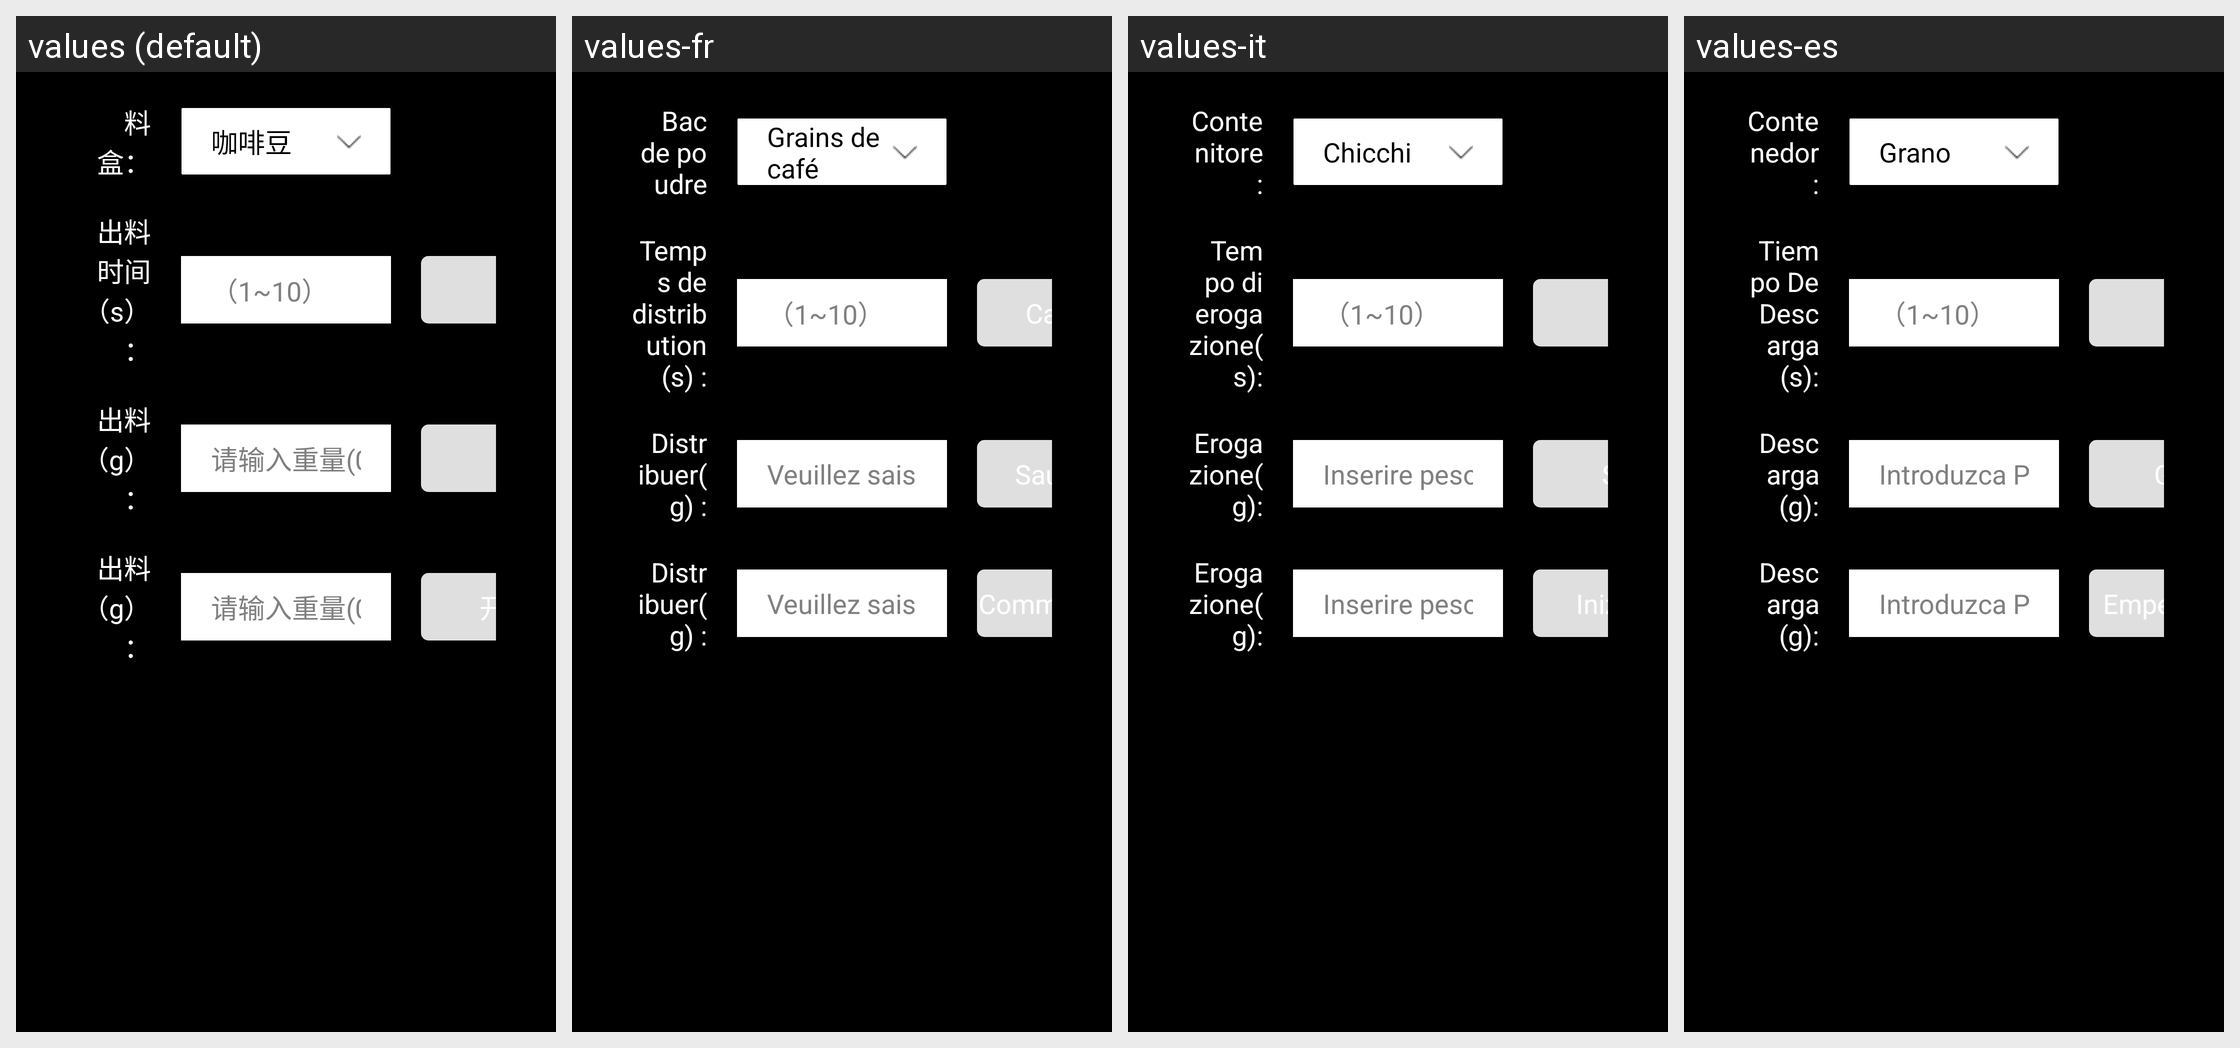

The Android screen above is rendered under several locales of the same app. Produce the string resources it draws, with the default and per-locale values.
Android screen res/layout/dialog_test_syrup.xml rendered under 4 locales, left to right: values (default), values-fr, values-it, values-es. Device: Nexus 5 (rendered at 1080×1920; each locale shown at half size, 540×960, under a caption strip naming it); theme JetinnoAppTheme.
Other locales in the repository, not shown: values-ar, values-az, values-cs, values-de, values-en, values-fa, values-ja, values-ka, values-ko, values-ms, values-nl, values-pl, values-pt, values-sk, values-th, values-tr, values-tt, values-uz, values-vi, values-zh-rTW.
Strings drawn on this screen, with the default value and each locale's value (text and hints the layout hard-codes, and strings that could not be matched under every locale, appear in the picture but are not listed):

canister_canister_name
  values: 料盒：
  values-fr: Bac de poudre
  values-it: Contenitore:
  values-es: Contenedor:

bean
  values: 咖啡豆
  values-fr: Grains de café
  values-it: Chicchi
  values-es: Grano

canister_canister_time
  values: 出料时间（s）：
  values-fr: Temps de distribution (s) :
  values-it: Tempo di erogazione(s):
  values-es: Tiempo De Descarga (s):

hint_scope_1_10
  values: （1~10）
  values-fr: （1~10）  [not translated; the default value is used]
  values-it: （1~10）  [not translated; the default value is used]
  values-es: （1~10）  [not translated; the default value is used]

canister_discharge
  values: 出料（g）：
  values-fr: Distribuer(g) :
  values-it: Erogazione(g):
  values-es: Descarga (g):

canister_scope_0_999
  values: 请输入重量(0~999g)
  values-fr: Veuillez saisir le poids (0 à 999 g) :
  values-it: Inserire peso (0~999g):
  values-es: Introduzca Peso (0~999g):

canister_start_test
  values: 开始测试
  values-fr: Commencer les tests
  values-it: Iniziare test
  values-es: Empezar Prueba
